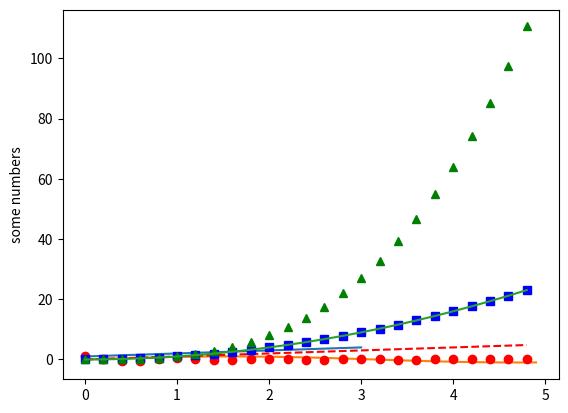

Python code for this plot: (Note: this script raises an exception after producing the figure.)
import matplotlib

matplotlib.pyplot.plot([1, 2, 3, 4])
matplotlib.pyplot.ylabel("some numbers")
matplotlib.pyplot.show()

import numpy
import matplotlib

x = numpy.arange(0, 5, 0.1)
y = numpy.sin(x)
matplotlib.pyplot.plot(x, y)
matplotlib.pyplot.show()
import matplotlib
import numpy


def f(t):
    'A Damped Exponential'
    s1 = numpy.cos(2*numpy.pi*t)
    e1 = numpy.exp(-t)
    return s1*e1


t1 = numpy.arange(0.0, 5.0, .2)

l = matplotlib.pyplot.plot(t1, f(t1), 'ro')
import matplotlib
import matplotlib.pyplot
import numpy

t = numpy.arange(0., 5., 0.2)
matplotlib.pyplot.plot(t, t, 'r--', t, t**2, 'bs', t, t**3, 'g^')
matplotlib.pyplot.show()

import matplotlib
import matplotlib.pyplot
import numpy
t1 = numpy.arange(0.0, 5.0, .2)
l = matplotlib.pyplot.plot(t1, t1**2, label="label goes here")
matplotlib.pyplot.title()
matplotlib.pyplot.ylabel()
matplotlib.pyplot.xlabel()
matplotlib.pyplot.legend()
matplotlib.pyplot.show()
